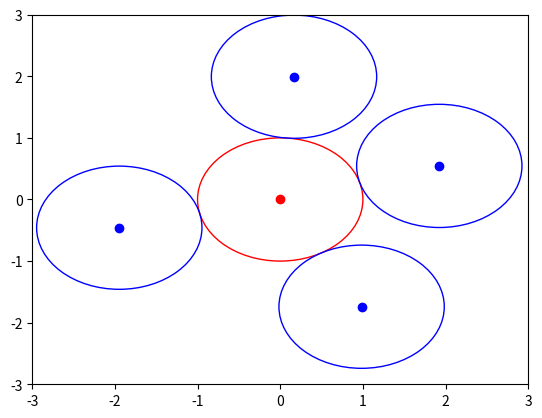

The script that saved this image:
import numpy as np
import matplotlib.pyplot as plt
from scipy.stats import norm

def main():
    dims = 2
    # Rule 1) sqrt(v1**2 + v2**2 + ...) == 2
        # Or v1**2 + v2**2 + ... == 4
    # Rule 2) sqrt( (v1-o1)**2 + ... ) >= 2
    # Rule 3) -2 <= vi <= 2

    points = []

    consec_failures = 0
    while consec_failures < 10000:
        new_point = 2*_point_on_hypersphere(dims)
        for p in points:
            if np.linalg.norm(new_point - p) < 2:
                break
        else: # if we didn't break
            points.append(new_point)
            consec_failures = 0
            continue
        consec_failures += 1

    points = np.array(points)
    print(len(points))

    _plot2d(points)


def _plot2d(points):
    _, ax = plt.subplots()

    ax.scatter(0, 0, color="red")
    circle1 = plt.Circle((0,0), 1, edgecolor="red", facecolor="none")
    ax.add_artist(circle1)

    for p in points:
        ax.scatter(p[0], p[1], color="blue")
        circle1 = plt.Circle((p[0],p[1]), 1, edgecolor="blue", facecolor="none")
        ax.add_artist(circle1)

    ax.set(
            xlim=(-3, 3),
            ylim=(-3, 3),
    )
    plt.show()

# http://mathworld.wolfram.com/HyperspherePointPicking.html
def _point_on_hypersphere(dim):
    x = norm.rvs(size = dim)
    p = 1/np.linalg.norm(x) * x
    return p



if __name__ == "__main__":
    main()
